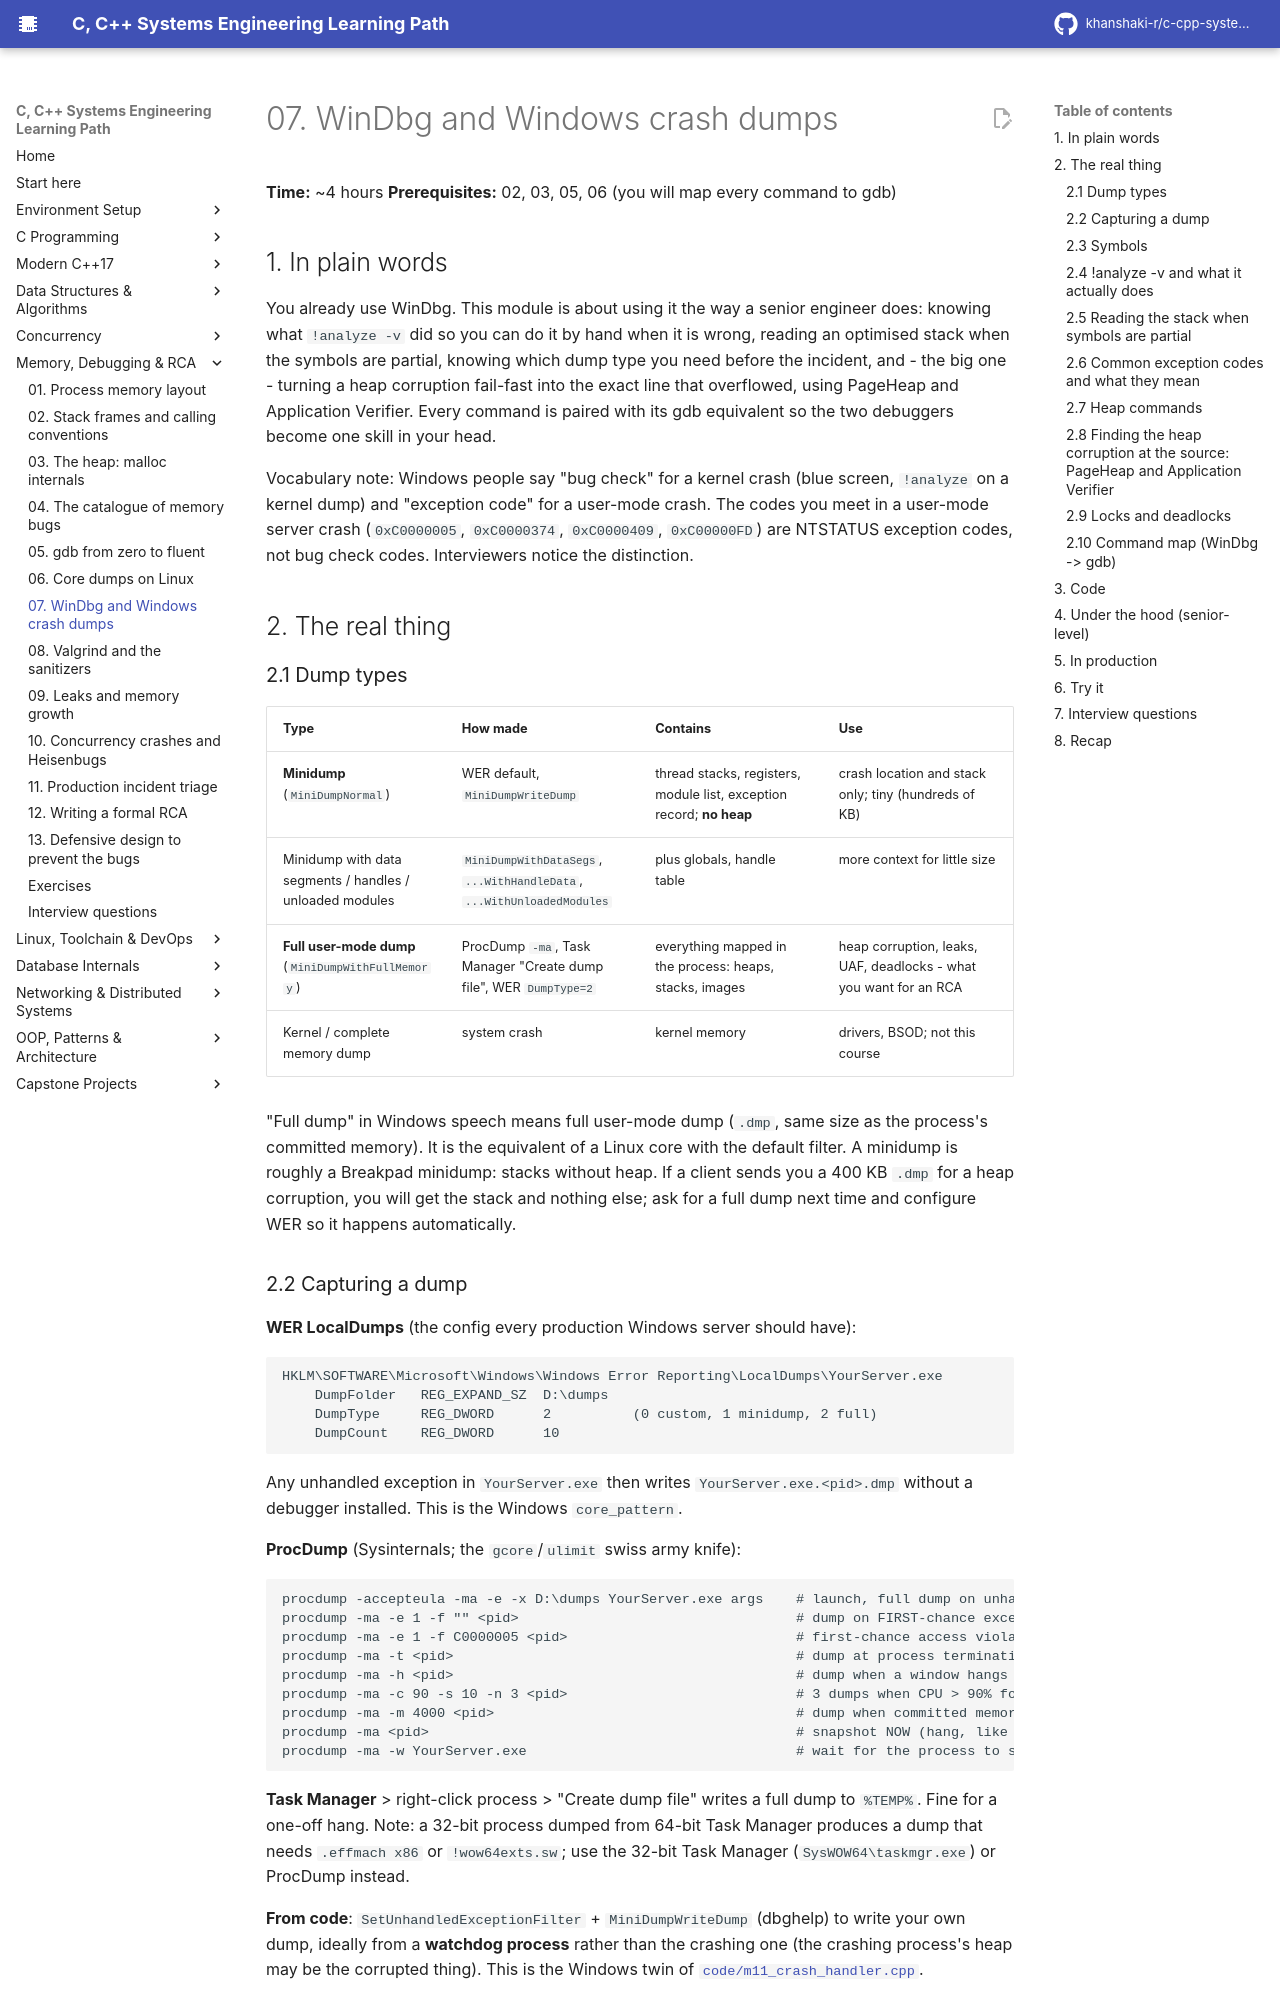

repository: khanshaki-r/c-cpp-systems-learning-path · page: 05_Memory_Debugging_RCA/07_windbg_and_windows_crash_dumps/index.html · generator: mkdocs

# 07. WinDbg and Windows crash dumps

**Time:** ~4 hours   **Prerequisites:** 02, 03, 05, 06 (you will map every command to gdb)

## 1. In plain words

You already use WinDbg. This module is about using it the way a senior engineer does: knowing
what `!analyze -v` did so you can do it by hand when it is wrong, reading an optimised stack
when the symbols are partial, knowing which dump type you need before the incident, and - the
big one - turning a heap corruption fail-fast into the exact line that overflowed, using PageHeap
and Application Verifier. Every command is paired with its gdb equivalent so the two debuggers
become one skill in your head.

Vocabulary note: Windows people say "bug check" for a kernel crash (blue screen, `!analyze` on a
kernel dump) and "exception code" for a user-mode crash. The codes you meet in a user-mode
server crash (`0xC0000005`, `0xC0000374`, `0xC0000409`, `0xC00000FD`) are NTSTATUS exception
codes, not bug check codes. Interviewers notice the distinction.

## 2. The real thing

### 2.1 Dump types

| Type | How made | Contains | Use |
|------|----------|----------|-----|
| **Minidump** (`MiniDumpNormal`) | WER default, `MiniDumpWriteDump` | thread stacks, registers, module list, exception record; **no heap** | crash location and stack only; tiny (hundreds of KB) |
| Minidump with data segments / handles / unloaded modules | `MiniDumpWithDataSegs`, `...WithHandleData`, `...WithUnloadedModules` | plus globals, handle table | more context for little size |
| **Full user-mode dump** (`MiniDumpWithFullMemory`) | ProcDump `-ma`, Task Manager "Create dump file", WER `DumpType=2` | everything mapped in the process: heaps, stacks, images | heap corruption, leaks, UAF, deadlocks - what you want for an RCA |
| Kernel / complete memory dump | system crash | kernel memory | drivers, BSOD; not this course |

"Full dump" in Windows speech means full user-mode dump (`.dmp`, same size as the process's
committed memory). It is the equivalent of a Linux core with the default filter. A minidump is
roughly a Breakpad minidump: stacks without heap. If a client sends you a 400 KB `.dmp` for a
heap corruption, you will get the stack and nothing else; ask for a full dump next time and
configure WER so it happens automatically.

### 2.2 Capturing a dump

**WER LocalDumps** (the config every production Windows server should have):

```
HKLM\SOFTWARE\Microsoft\Windows\Windows Error Reporting\LocalDumps\YourServer.exe
    DumpFolder   REG_EXPAND_SZ  D:\dumps
    DumpType     REG_DWORD      2          (0 custom, 1 minidump, 2 full)
    DumpCount    REG_DWORD      10
```

Any unhandled exception in `YourServer.exe` then writes `YourServer.exe.<pid>.dmp` without a
debugger installed. This is the Windows `core_pattern`.

**ProcDump** (Sysinternals; the `gcore`/`ulimit` swiss army knife):

```
procdump -accepteula -ma -e -x D:\dumps YourServer.exe args    # launch, full dump on unhandled exception
procdump -ma -e 1 -f "" <pid>                                  # dump on FIRST-chance exceptions (all), useful for swallowed ones
procdump -ma -e 1 -f C0000005 <pid>                            # first-chance access violations only
procdump -ma -t <pid>                                          # dump at process termination
procdump -ma -h <pid>                                          # dump when a window hangs (GUI)
procdump -ma -c 90 -s 10 -n 3 <pid>                            # 3 dumps when CPU > 90% for 10 s (spinning thread)
procdump -ma -m 4000 <pid>                                     # dump when committed memory exceeds 4000 MB (leak)
procdump -ma <pid>                                             # snapshot NOW (hang, like gcore)
procdump -ma -w YourServer.exe                                 # wait for the process to start, then attach
```

**Task Manager** > right-click process > "Create dump file" writes a full dump to `%TEMP%`. Fine
for a one-off hang. Note: a 32-bit process dumped from 64-bit Task Manager produces a dump that
needs `.effmach x86` or `!wow64exts.sw`; use the 32-bit Task Manager (`SysWOW64\taskmgr.exe`) or
ProcDump instead.

**From code**: `SetUnhandledExceptionFilter` + `MiniDumpWriteDump` (dbghelp) to write your own
dump, ideally from a **watchdog process** rather than the crashing one (the crashing process's
heap may be the corrupted thing). This is the Windows twin of `code/m11_crash_handler.cpp`.

**From the debugger**: `.dump /ma D:\dumps\now.dmp` while attached.
